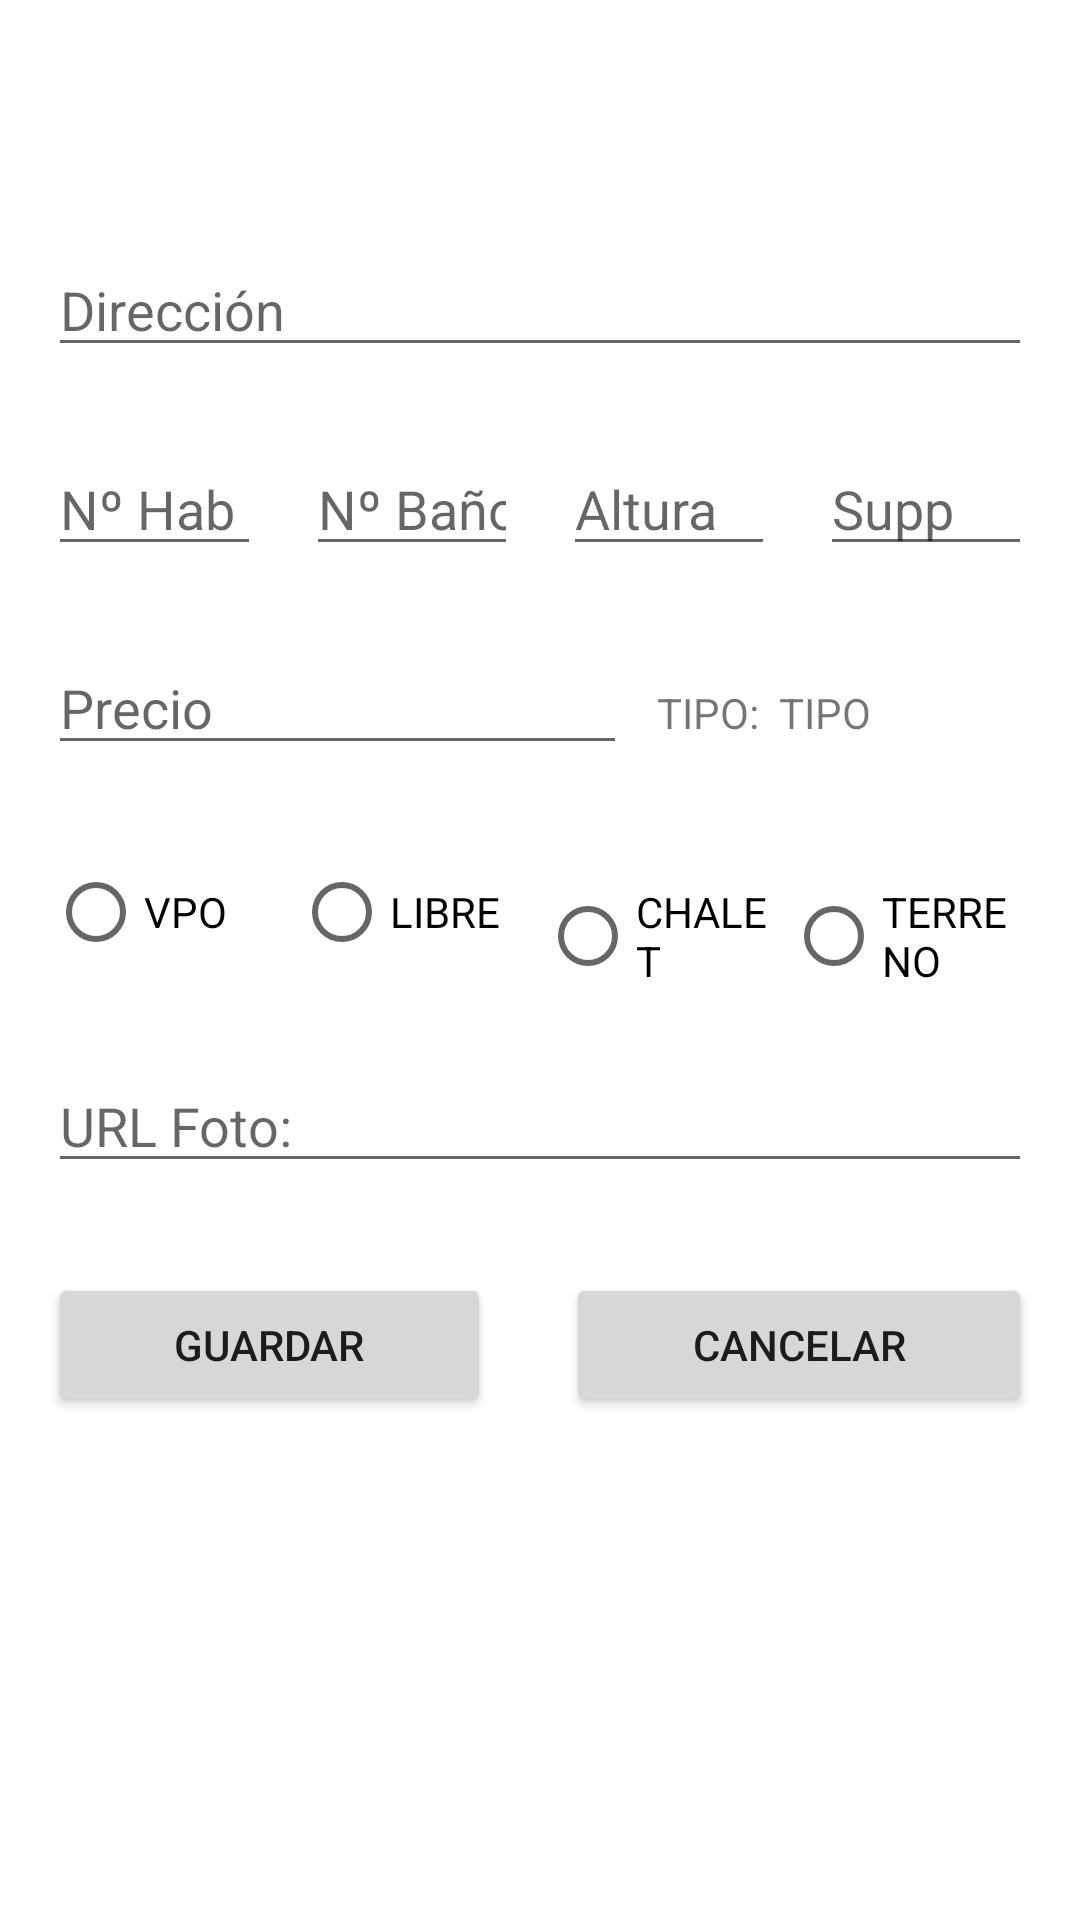

The Android layout XML behind this screen, and the referenced resources:
<!-- AndroidManifest.xml: application theme Theme.Firebaseappjose -->
<!-- res/layout/activity_add_actividad.xml -->
<?xml version="1.0" encoding="utf-8"?>
<androidx.constraintlayout.widget.ConstraintLayout xmlns:android="http://schemas.android.com/apk/res/android"
xmlns:app="http://schemas.android.com/apk/res-auto"
xmlns:tools="http://schemas.android.com/tools"
android:layout_width="match_parent"
android:layout_height="match_parent"
tools:context=".Addactividad">


<ScrollView
    android:layout_width="match_parent"
    android:layout_height="match_parent"
    app:layout_constraintBottom_toBottomOf="parent"
    app:layout_constraintTop_toTopOf="parent">

    <LinearLayout
        android:layout_width="match_parent"
        android:layout_height="match_parent"
        android:layout_marginStart="16dp"
        android:layout_marginTop="16dp"
        android:layout_marginEnd="16dp"
        android:orientation="vertical">

        <Space
            android:layout_width="match_parent"
            android:layout_height="40dp" />

        <LinearLayout
            android:layout_width="match_parent"
            android:layout_height="match_parent"
            android:orientation="vertical">

            <Space
                android:layout_width="match_parent"
                android:layout_height="25dp" />

            <EditText
                android:id="@+id/textViewdireccion"
                android:layout_width="match_parent"
                android:layout_height="wrap_content"
                android:hint="Dirección" />

            <Space
                android:layout_width="match_parent"
                android:layout_height="25dp" />

            <LinearLayout
                android:layout_width="match_parent"
                android:layout_height="match_parent"
                android:orientation="horizontal">

                <EditText
                    android:id="@+id/textviewhabit"
                    android:layout_width="match_parent"
                    android:layout_height="match_parent"
                    android:layout_weight="1"
                    android:hint="Nº Hab"
                    android:ems="10"
                    android:inputType="number"/>

                <Space
                    android:layout_width="15dp"
                    android:layout_height="wrap_content" />

                <EditText
                    android:id="@+id/textviewbano"
                    android:layout_width="match_parent"
                    android:layout_height="wrap_content"
                    android:layout_weight="1"
                    android:hint="Nº Baños"
                    android:ems="10"
                    android:inputType="number"/>

                <Space
                    android:layout_width="15dp"
                    android:layout_height="wrap_content" />

                <EditText
                    android:id="@+id/textviewaltura"
                    android:layout_width="match_parent"
                    android:layout_height="wrap_content"
                    android:layout_weight="1"
                    android:hint="Altura"
                    android:ems="10"
                    android:inputType="number"/>

                <Space
                    android:layout_width="15dp"
                    android:layout_height="wrap_content" />

                <EditText
                    android:id="@+id/textviewsupp"
                    android:layout_width="match_parent"
                    android:layout_height="wrap_content"
                    android:layout_weight="1"
                    android:hint="Supp"
                    android:ems="10"
                    android:inputType="number"/>

            </LinearLayout>

            <Space
                android:layout_width="match_parent"
                android:layout_height="25dp" />

            <LinearLayout
                android:layout_width="match_parent"
                android:layout_height="match_parent"
                android:orientation="horizontal">

                <EditText
                    android:id="@+id/textviewprecio"
                    android:layout_width="wrap_content"
                    android:layout_height="wrap_content"
                    android:layout_weight="5"
                    android:hint="Precio" />

                <Space
                    android:layout_width="10dp"
                    android:layout_height="wrap_content" />

                <TextView
                    android:id="@+id/labeltipo1"
                    android:layout_width="wrap_content"
                    android:layout_height="wrap_content"
                    android:text="TIPO:  " />

                <TextView
                    android:id="@+id/textViewtipo"
                    android:layout_width="wrap_content"
                    android:layout_height="wrap_content"
                    android:layout_weight="2"
                    android:text="TIPO" />

            </LinearLayout>

            <Space
                android:layout_width="match_parent"
                android:layout_height="25dp" />

            <LinearLayout
                android:layout_width="match_parent"
                android:layout_height="match_parent"
                android:orientation="horizontal">

                <RadioGroup
                    android:id="@+id/radiogrupo"
                    android:layout_width="match_parent"
                    android:layout_height="wrap_content"
                    android:orientation="horizontal">

                    <RadioButton
                        android:id="@+id/buttonVPO"
                        android:layout_width="0dp"
                        android:layout_height="wrap_content"
                        android:layout_weight="1"
                        android:text="VPO" />

                    <RadioButton
                        android:id="@+id/buttonLIBRE"
                        android:layout_width="0dp"
                        android:layout_height="wrap_content"
                        android:layout_weight="1"
                        android:text="LIBRE" />

                    <RadioButton
                        android:id="@+id/buttonCHALET"
                        android:layout_width="0dp"
                        android:layout_height="wrap_content"
                        android:layout_weight="1"
                        android:text="CHALET" />

                    <RadioButton
                        android:id="@+id/buttonTERRENO"
                        android:layout_width="0dp"
                        android:layout_height="wrap_content"
                        android:layout_weight="1"
                        android:text="TERRENO" />

                </RadioGroup>

            </LinearLayout>

            <Space
                android:layout_width="match_parent"
                android:layout_height="25dp" />

            <EditText
                android:id="@+id/textURL"
                android:layout_width="match_parent"
                android:layout_height="wrap_content"
                android:hint="URL Foto:" />

            <Space
                android:layout_width="match_parent"
                android:layout_height="30dp" />

            <LinearLayout
                android:layout_width="match_parent"
                android:layout_height="match_parent"
                android:orientation="horizontal">


                <Button
                    android:id="@+id/buttonguardar"
                    android:layout_width="wrap_content"
                    android:layout_height="wrap_content"
                    android:layout_weight="1"
                    android:text="guardar" />

                <Space
                    android:layout_width="25dp"
                    android:layout_height="wrap_content" />

                <Button
                    android:id="@+id/button3cerrar"
                    android:layout_width="wrap_content"
                    android:layout_height="wrap_content"
                    android:layout_weight="1"
                    android:text="CANCELAR" />
            </LinearLayout>

            <Space
                android:layout_width="match_parent"
                android:layout_height="80dp" />

        </LinearLayout>

    </LinearLayout>
</ScrollView>


</androidx.constraintlayout.widget.ConstraintLayout>
<!-- resources referenced by this layout -->
<resources>
  <style name="Theme.Firebaseappjose" parent="Theme.MaterialComponents.DayNight.DarkActionBar">
          
          <item name="colorPrimary">@color/purple_500</item>
          <item name="colorPrimaryVariant">@color/purple_700</item>
          <item name="colorOnPrimary">@color/white</item>
          
          <item name="colorSecondary">@color/teal_200</item>
          <item name="colorSecondaryVariant">@color/teal_700</item>
          <item name="colorOnSecondary">@color/black</item>
          
          <item name="android:statusBarColor" tools:targetApi="l">?attr/colorPrimaryVariant</item>
          
      </style>
  <color name="purple_500">#FF6200EE</color>
  <color name="purple_700">#FF3700B3</color>
  <color name="white">#FFFFFFFF</color>
  <color name="teal_200">#FF03DAC5</color>
  <color name="teal_700">#FF018786</color>
  <color name="black">#FF000000</color>
</resources>
